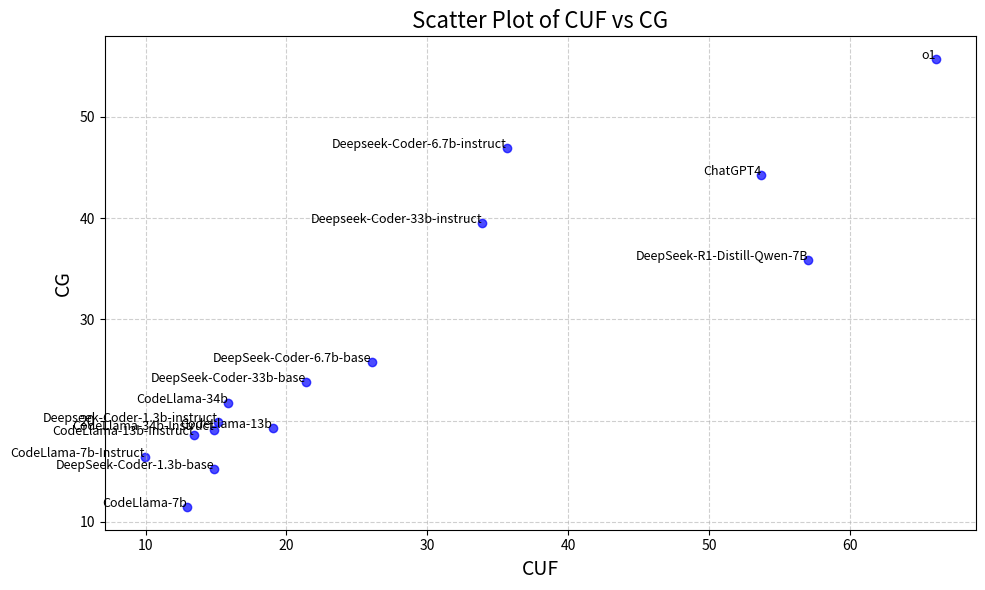

Reproduce this figure in Python.
import pandas as pd
import matplotlib.pyplot as plt

# 数据
data = {
    "model": [
        "CodeLlama-7b", "CodeLlama-7b-Instruct", "CodeLlama-13b", "CodeLlama-13b-Instruct",
        "CodeLlama-34b", "CodeLlama-34b-Instruct", "DeepSeek-Coder-1.3b-base", "Deepseek-Coder-1.3b-instruct",
        "DeepSeek-Coder-6.7b-base", "Deepseek-Coder-6.7b-instruct", "DeepSeek-Coder-33b-base", "Deepseek-Coder-33b-instruct",
        "ChatGPT4", "DeepSeek-R1-Distill-Qwen-7B", "o1"
    ],
    "CUF": [12.93, 9.92, 19.01, 13.45, 15.83, 14.88, 14.88, 15.13, 26.05, 35.65, 21.37, 33.88, 53.72, 57.02, 66.12],
    "CG": [11.45, 16.41, 19.23, 18.60, 21.71, 19.08, 15.27, 19.85, 25.78, 46.92, 23.81, 39.53, 44.27, 35.88, 55.73]
}

# 创建 DataFrame
df = pd.DataFrame(data)

# 绘制散点图
plt.figure(figsize=(10, 6))
plt.scatter(df["CUF"], df["CG"], color='blue', alpha=0.7)

# 添加标题和标签
plt.title('Scatter Plot of CUF vs CG', fontsize=16)
plt.xlabel('CUF', fontsize=14)
plt.ylabel('CG', fontsize=14)

# 添加数据点标签
for i, model in enumerate(df["model"]):
    plt.text(df["CUF"][i], df["CG"][i], model, fontsize=9, ha='right')

# 显示网格
plt.grid(True, linestyle='--', alpha=0.6)

# 显示图形
plt.tight_layout()
plt.savefig('CGvsCUF_scatter.pdf', bbox_inches='tight', pad_inches=0.5)
plt.savefig('CGvsCUF_scatter.png', dpi=300, bbox_inches='tight', pad_inches=0.5)
plt.show()